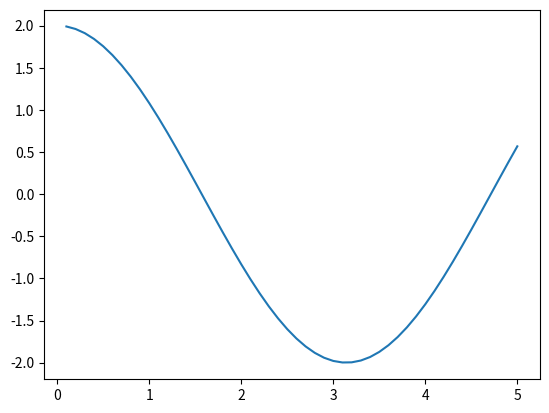

This chart was generated by the following Python code:
# 1.	List comprehension
# a.	Generate a list as follows: x = [0.1,0.2,0.3, …., 4.9, 5.0]
print("a.	Generate a list as follows: x = [0.1,0.2,0.3, …., 4.9, 5.0]")
x = [x / 10 for x in range(1, 51)]
print (x)

# b.	Compute the value of function f(x) = 2 * cos(x)
import math
f_x = [2 * math.cos(e) for e in x]
print(f_x)

#c.	Plot function f(x) using mathplotlib
import matplotlib.pyplot as plt
fig, ax = plt.subplots()  # Create a figure containing a single axes.
ax.plot(x, f_x)  # Plot some data on the axes.